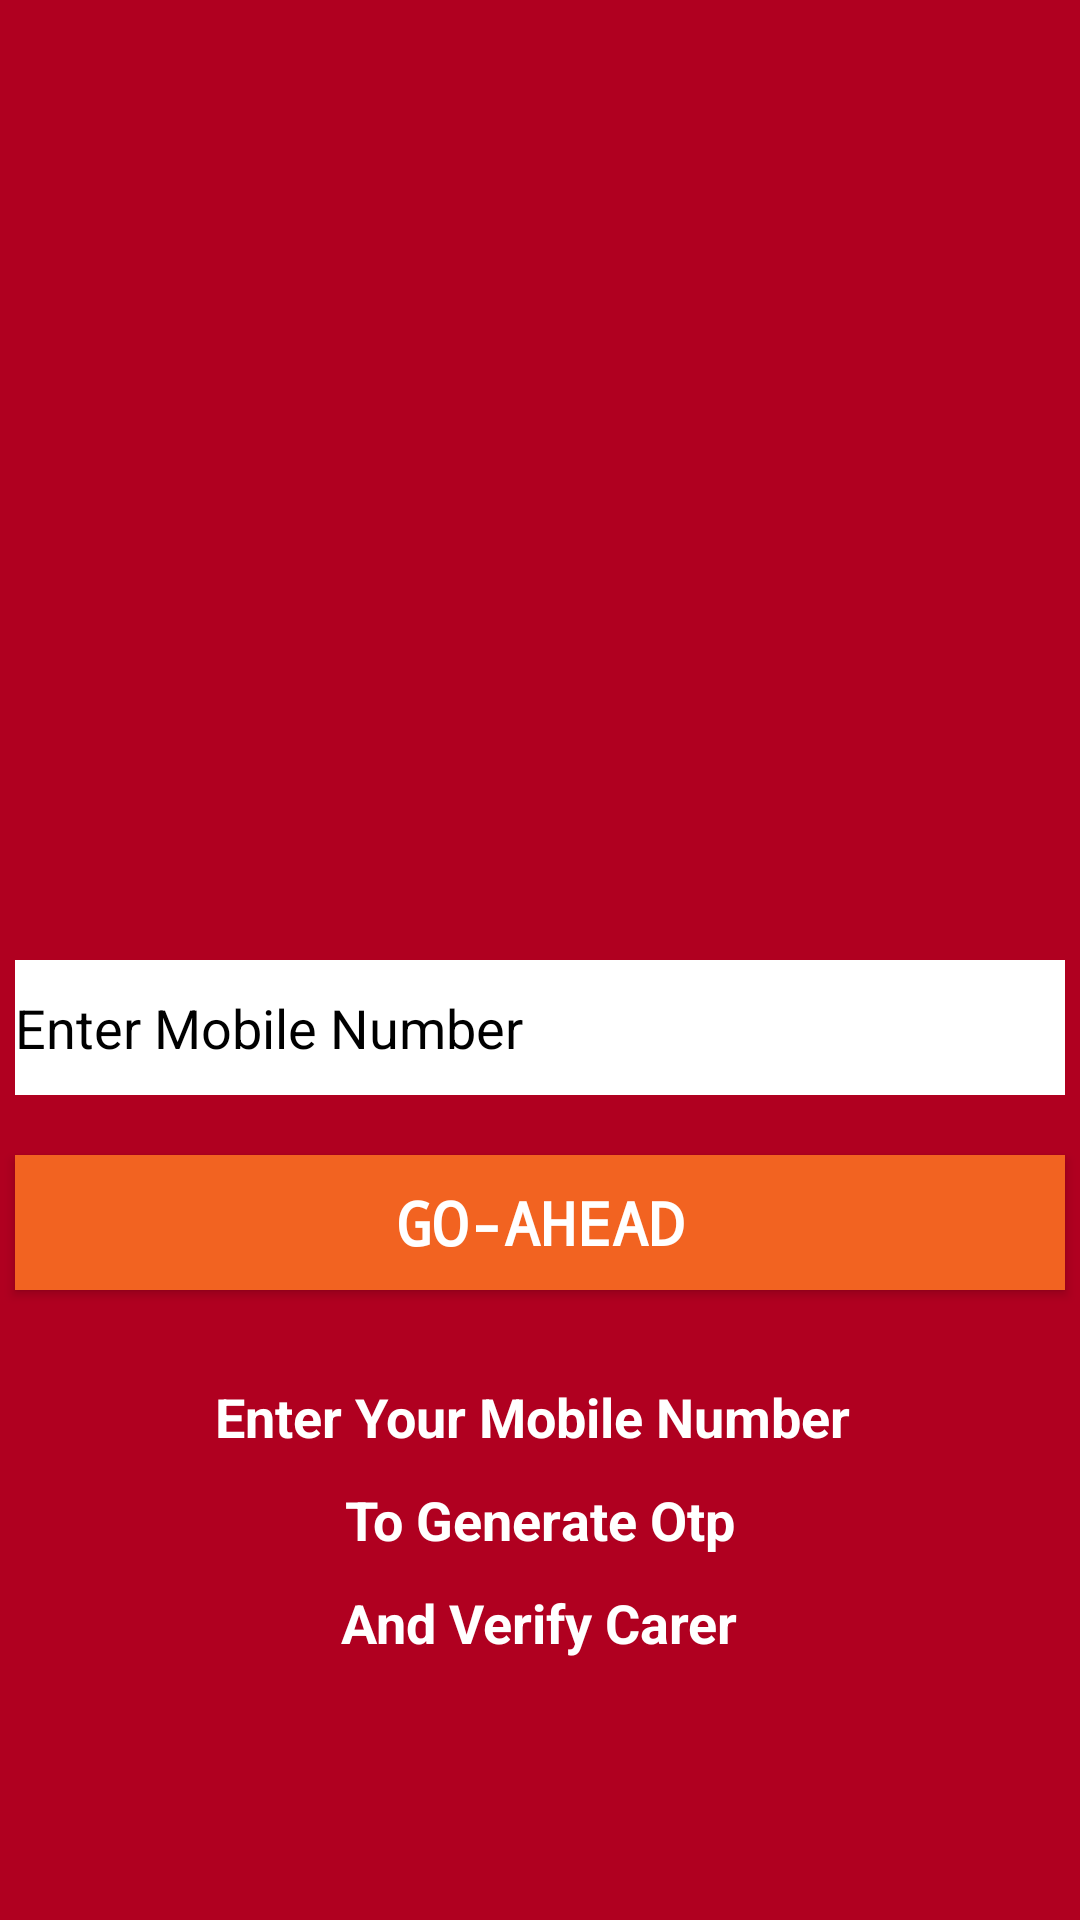

Write the Android layout XML for this screen, with the resource values it uses.
<!-- AndroidManifest.xml: application theme AppTheme -->
<!-- res/layout/activity_otp.xml -->
<?xml version="1.0" encoding="utf-8"?>
<LinearLayout xmlns:android="http://schemas.android.com/apk/res/android"

    android:layout_width="match_parent"
    android:layout_height="match_parent"
    xmlns:tools="http://schemas.android.com/tools"
    android:orientation="vertical"
    android:background="@color/colorPrimaryDark"
    android:weightSum="10"

    tools:context=".OTP">

        <LinearLayout
            android:layout_width="match_parent"
            android:layout_height="0dp"
            android:orientation="vertical"
            android:layout_weight="5"
            android:gravity="center">

            <TextView
                android:layout_width="wrap_content"
                android:layout_height="wrap_content"
                android:textStyle="bold"
                android:textSize="18sp"
                android:textColor="#fff"
                android:layout_marginTop="10dp"
               android:id="@+id/viewot"/>


        </LinearLayout>
        <LinearLayout
            android:layout_width="match_parent"
            android:layout_height="0dp"
            android:layout_weight="5"
            android:gravity="center_horizontal"
            android:orientation="vertical"

            >


            <EditText
                android:id="@+id/etLogin"
                android:layout_width="350dp"
                android:layout_height="45dp"

                android:hint="Enter Mobile Number"
                android:inputType="phone"
                android:background="#fff"
                android:maxLength="10"
                android:textColorHint="#000"/>

            <Button
                android:id="@+id/bLogin"
                android:layout_width="350dp"
                android:layout_height="45dp"
                android:text="Go-Ahead"
                android:layout_marginTop="20dp"
                android:textSize="20sp"
                android:textStyle="bold"
                android:fontFamily="monospace"
                android:background="#F26321"
                android:textColor="#Fff"/>

            <TextView
                android:layout_width="wrap_content"
                android:layout_height="wrap_content"
                android:textStyle="bold"
                android:textSize="18sp"
                android:textColor="#fff"
                android:layout_marginTop="30dp"
                android:text="Enter Your Mobile Number "/>
            <TextView
                android:layout_width="wrap_content"
                android:layout_height="wrap_content"
                android:textStyle="bold"
                android:textSize="18sp"
                android:textColor="#fff"
                android:layout_marginTop="10dp"
                android:text="To Generate Otp"/>

            <TextView
                android:layout_width="wrap_content"
                android:layout_height="wrap_content"
                android:textStyle="bold"
                android:textSize="18sp"
                android:textColor="#fff"
                android:layout_marginTop="10dp"
                android:text="And Verify Carer"/>

        </LinearLayout>





    </LinearLayout>
<!-- resources referenced by this layout -->
<resources>
  <color name="colorPrimaryDark">#B00020</color>
  <style name="AppTheme" parent="Theme.AppCompat.Light.NoActionBar">
          
          <item name="colorPrimary">@color/colorPrimary</item>
          <item name="colorPrimaryDark">@color/colorPrimaryDark</item>
          <item name="colorAccent">@color/colorAccent</item>
          <item name="android:windowNoTitle">true</item>
          <item name="android:windowActionBar">false</item>
          <item name="android:windowFullscreen">true</item>
      </style>
  <color name="colorPrimary">#b5354c</color>
  <color name="colorAccent">#000000</color>
</resources>
